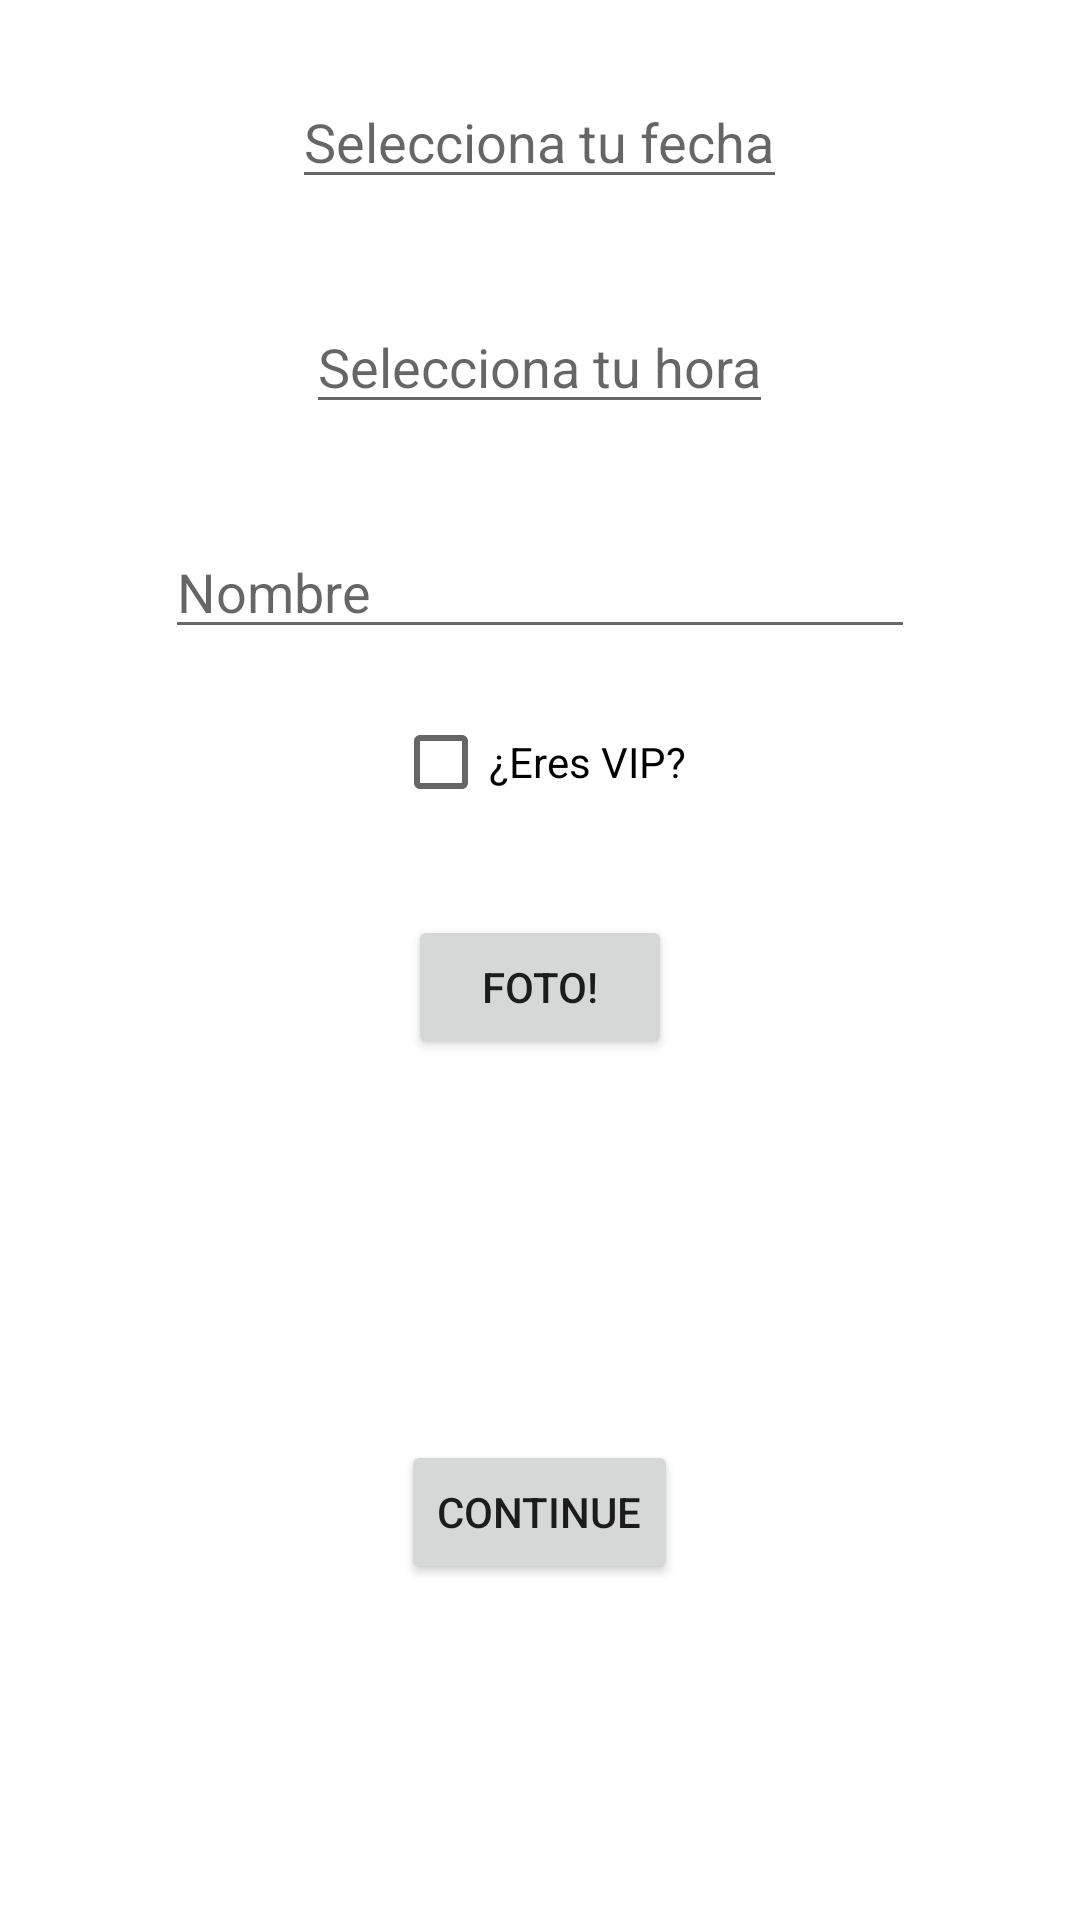

Reconstruct the res/layout file that produces this screen, plus the resources it refers to.
<!-- AndroidManifest.xml: application theme Theme.MyApplication -->
<!-- res/layout/activity_main.xml -->
<?xml version="1.0" encoding="utf-8"?>
<FrameLayout
    xmlns:android="http://schemas.android.com/apk/res/android"
    xmlns:tools="http://schemas.android.com/tools"

    android:layout_width="match_parent"
    android:layout_height="match_parent"
    android:gravity="center"

    tools:context=".MainActivity">

    <EditText
        android:id="@+id/etDate"
        android:layout_width="wrap_content"
        android:layout_height="wrap_content"
        android:hint="@string/activity_main_etDate_hint"
        android:layout_gravity="center_horizontal"
        android:layout_marginTop="25dp"
        android:clickable="false"
        android:focusable="false"/>

    <EditText
        android:id="@+id/etTime"
        android:layout_width="wrap_content"
        android:layout_height="wrap_content"
        android:hint="@string/activity_main_etTime_hint"
        android:layout_gravity="center_horizontal"
        android:layout_marginTop="100dp"
        android:clickable="false"
        android:focusable="false"/>

    <EditText
        android:id="@+id/etName"
        android:layout_width="250dp"
        android:layout_height="wrap_content"
        android:hint="@string/activity_main_etName_hint"
        android:layout_gravity="center_horizontal"
        android:layout_marginTop="175dp"/>

    <CheckBox
        android:id="@+id/cbVip"
        android:layout_width="wrap_content"
        android:layout_height="wrap_content"
        android:layout_gravity="center_horizontal"
        android:layout_marginTop="230dp"
        android:text="@string/activity_main_cbVip_text"/>

    <Button
        android:id="@+id/bPhoto"
        android:layout_width="wrap_content"
        android:layout_height="wrap_content"
        android:layout_gravity="center_horizontal"
        android:layout_marginTop="305dp"
        android:text="@string/activity_main_bPhoto_text"/>

    <Button
        android:id="@+id/bContinue"
        android:layout_width="wrap_content"
        android:layout_height="wrap_content"
        android:layout_gravity="center_horizontal"
        android:layout_marginTop="480dp"
        android:text="@string/activity_main_bContinue_text"/>

</FrameLayout>
<!-- resources referenced by this layout -->
<resources>
  <string name="activity_main_bContinue_text">Continue</string>
  <string name="activity_main_bPhoto_text">Foto!</string>
  <string name="activity_main_cbVip_text">¿Eres VIP?</string>
  <string name="activity_main_etDate_hint">Selecciona tu fecha</string>
  <string name="activity_main_etName_hint">Nombre</string>
  <string name="activity_main_etTime_hint">Selecciona tu hora</string>
  <style name="Theme.MyApplication" parent="Theme.MaterialComponents.DayNight.DarkActionBar">
          
          <item name="colorPrimary">@color/purple_500</item>
          <item name="colorPrimaryVariant">@color/purple_700</item>
          <item name="colorOnPrimary">#A89999</item>
          
          <item name="colorSecondary">@color/teal_200</item>
          <item name="colorSecondaryVariant">@color/teal_700</item>
          <item name="colorOnSecondary">@color/black</item>
          
          <item name="android:statusBarColor" tools:targetApi="l">?attr/colorPrimaryVariant</item>
          
      </style>
  <color name="purple_500">#FF6200EE</color>
  <color name="purple_700">#FF3700B3</color>
  <color name="teal_200">#FF03DAC5</color>
  <color name="teal_700">#FF018786</color>
  <color name="black">#FF000000</color>
</resources>
